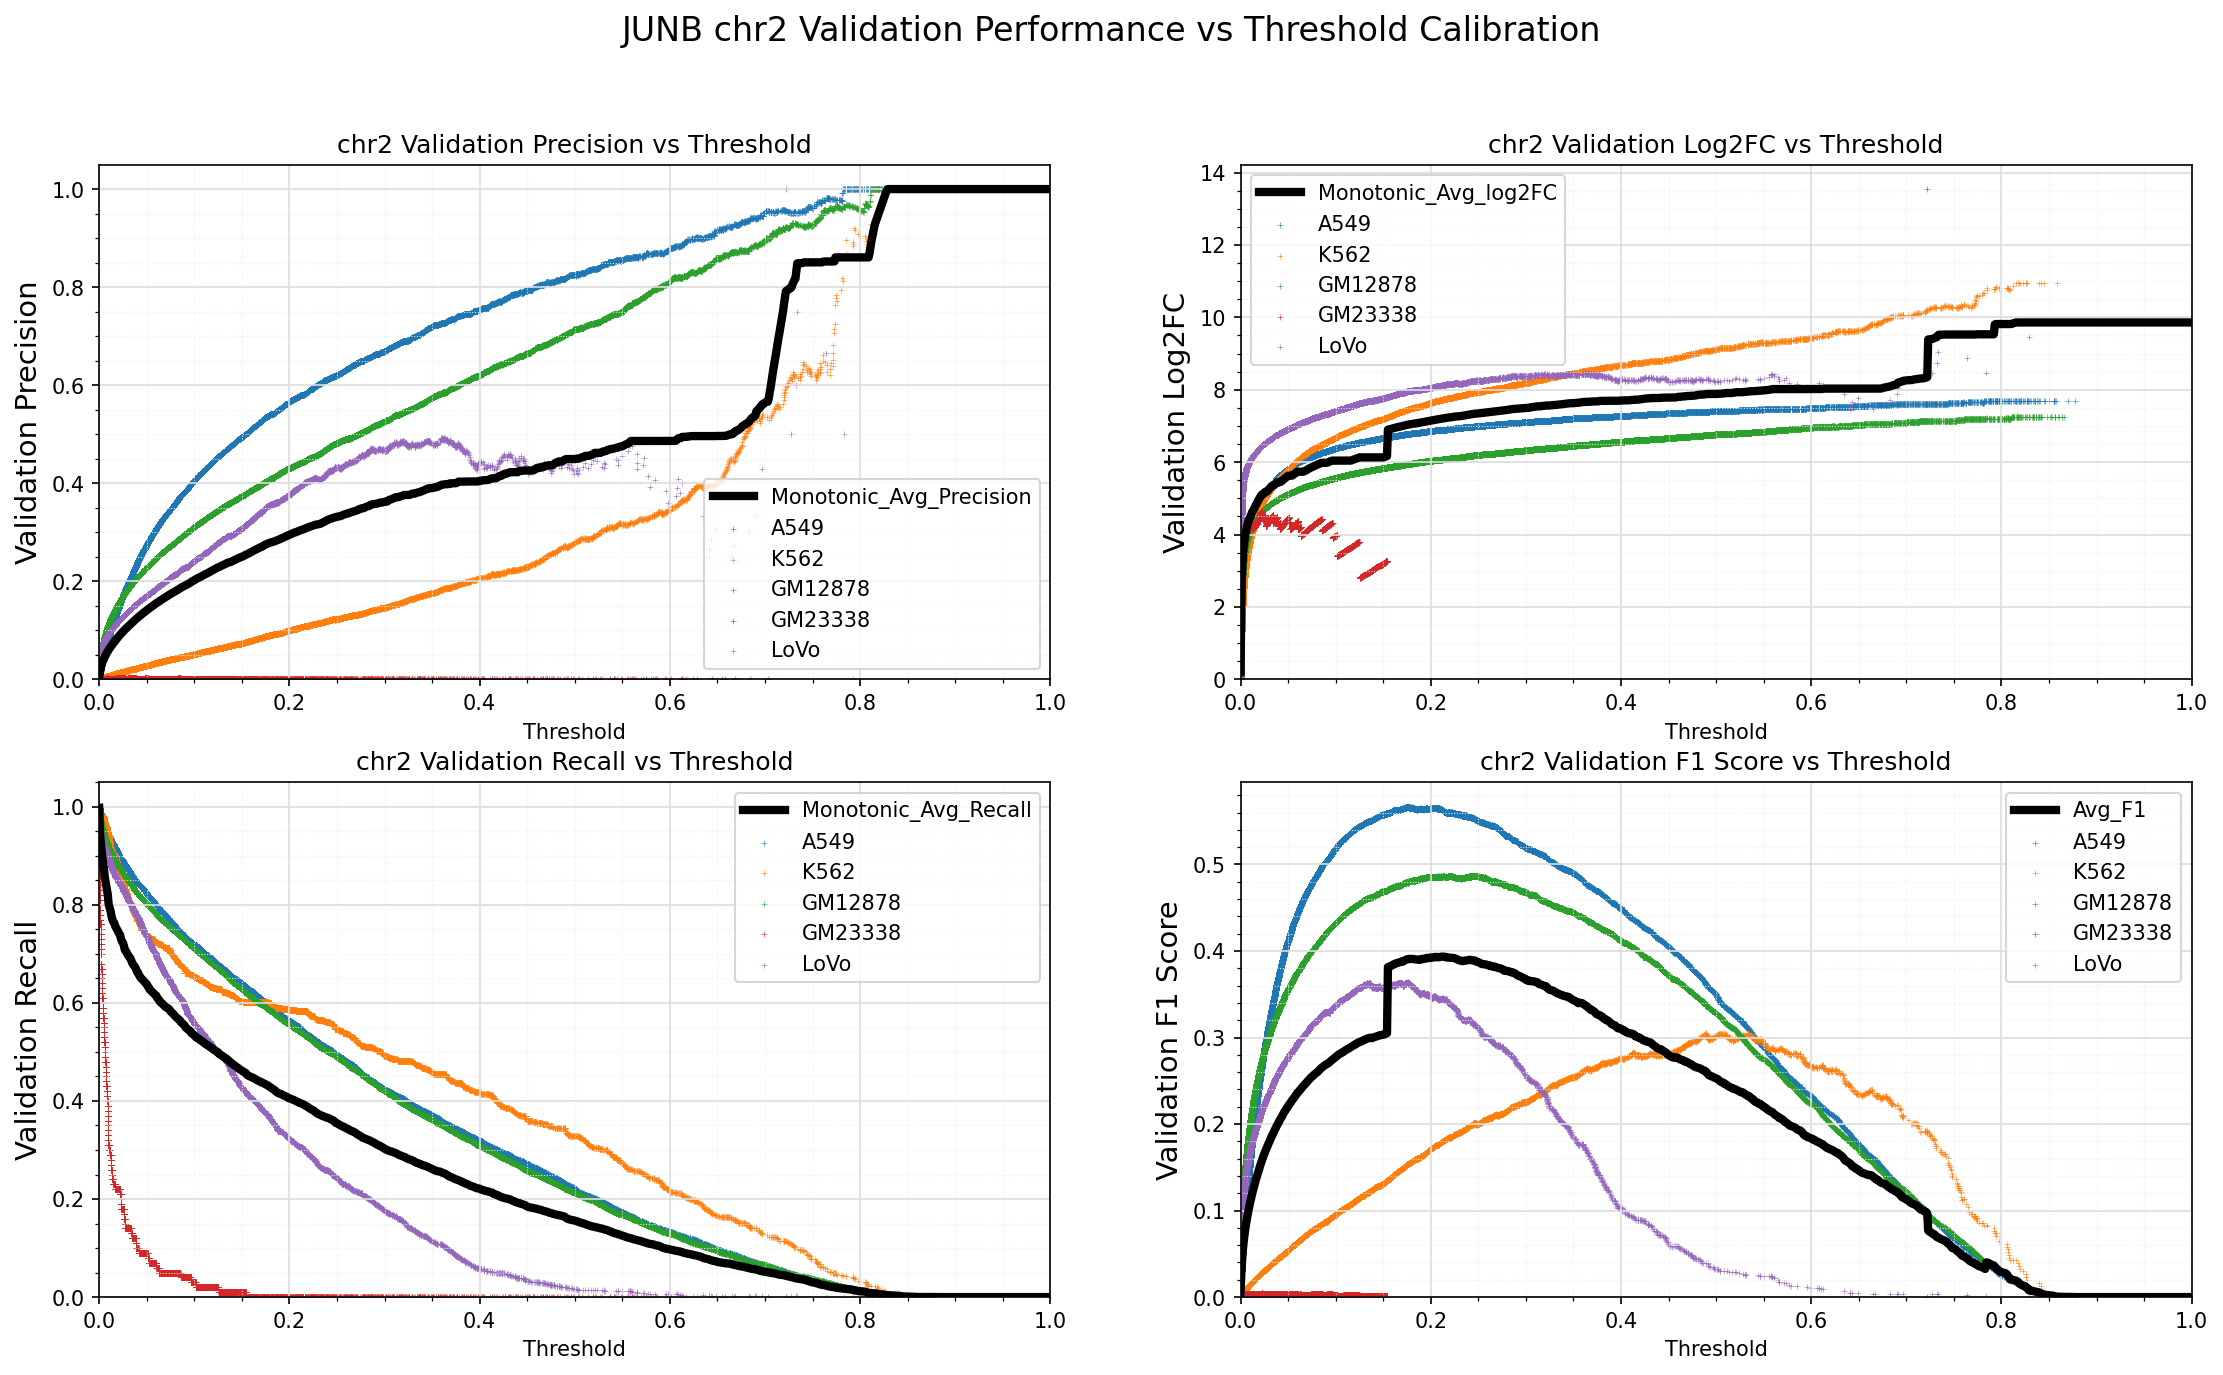

Data behind this chart, as committed beside it:
Standard_Thresh	Monotonic_Avg_Precision	Monotonic_Avg_Recall	Monotonic_Avg_log2FC	Avg_F1
0.0	0.00286	0.9981	0.2006	0.005688
0.001	0.01592	0.9441	2.472	0.03096
0.002	0.0255	0.9224	3.187	0.04877
0.003	0.03226	0.9015	3.552	0.06103
0.004	0.03765	0.8867	3.804	0.07063
0.005	0.04231	0.8742	3.994	0.07881
0.006	0.0464	0.8552	4.125	0.08589
0.007	0.05017	0.8438	4.244	0.09232
0.008	0.05366	0.8318	4.343	0.09821
0.009	0.05707	0.8215	4.432	0.1039
0.01	0.06011	0.8006	4.462	0.1089
0.011	0.06321	0.7944	4.54	0.1139
0.012	0.06609	0.7873	4.609	0.1185
0.013	0.06873	0.7768	4.651	0.1227
0.014	0.07148	0.7695	4.697	0.1271
0.015	0.07413	0.7648	4.75	0.1312
0.016	0.07673	0.7625	4.812	0.1352
0.017	0.0791	0.7561	4.855	0.1388
0.018	0.08157	0.7526	4.909	0.1425
0.019	0.08401	0.7494	4.96	0.1462
0.02	0.0864	0.7455	5.007	0.1498
0.021	0.08865	0.7413	5.051	0.1531
0.022	0.09089	0.7388	5.096	0.1563
0.023	0.09319	0.7301	5.096	0.1596
0.024	0.09533	0.7257	5.121	0.1627
0.025	0.09739	0.7224	5.159	0.1656
0.026	0.09942	0.7167	5.179	0.1684
0.027	0.1013	0.7081	5.179	0.171
0.028	0.1033	0.7054	5.194	0.1737
0.029	0.1052	0.7026	5.226	0.1763
0.03	0.107	0.6986	5.255	0.1788
0.031	0.1088	0.6951	5.285	0.1812
0.032	0.1108	0.6934	5.316	0.1839
0.033	0.1126	0.69	5.346	0.1862
0.034	0.1144	0.6852	5.354	0.1885
0.035	0.1163	0.6807	5.358	0.1909
0.036	0.1181	0.6774	5.385	0.1933
0.037	0.12	0.6752	5.411	0.1957
0.038	0.1217	0.6723	5.435	0.1977
0.039	0.1232	0.6675	5.435	0.1997
0.04	0.1249	0.663	5.435	0.2017
0.041	0.1267	0.6615	5.456	0.204
0.042	0.1284	0.6566	5.456	0.206
0.043	0.1299	0.6535	5.471	0.2078
0.044	0.1315	0.6501	5.491	0.2097
0.045	0.1333	0.6487	5.516	0.2119
0.046	0.135	0.6469	5.539	0.2138
0.047	0.1364	0.6445	5.56	0.2155
0.048	0.1379	0.6422	5.581	0.2172
0.049	0.1395	0.6404	5.602	0.219
0.05	0.1409	0.6386	5.623	0.2207
0.051	0.1423	0.634	5.623	0.2223
0.052	0.1438	0.632	5.628	0.2239
0.053	0.1451	0.6276	5.628	0.2252
0.054	0.1468	0.6261	5.628	0.2271
0.055	0.148	0.6237	5.644	0.2285
0.056	0.1495	0.6218	5.663	0.23
0.057	0.1508	0.62	5.68	0.2315
0.058	0.1523	0.6183	5.699	0.2331
0.059	0.1537	0.6162	5.716	0.2346
... 941 more rows
